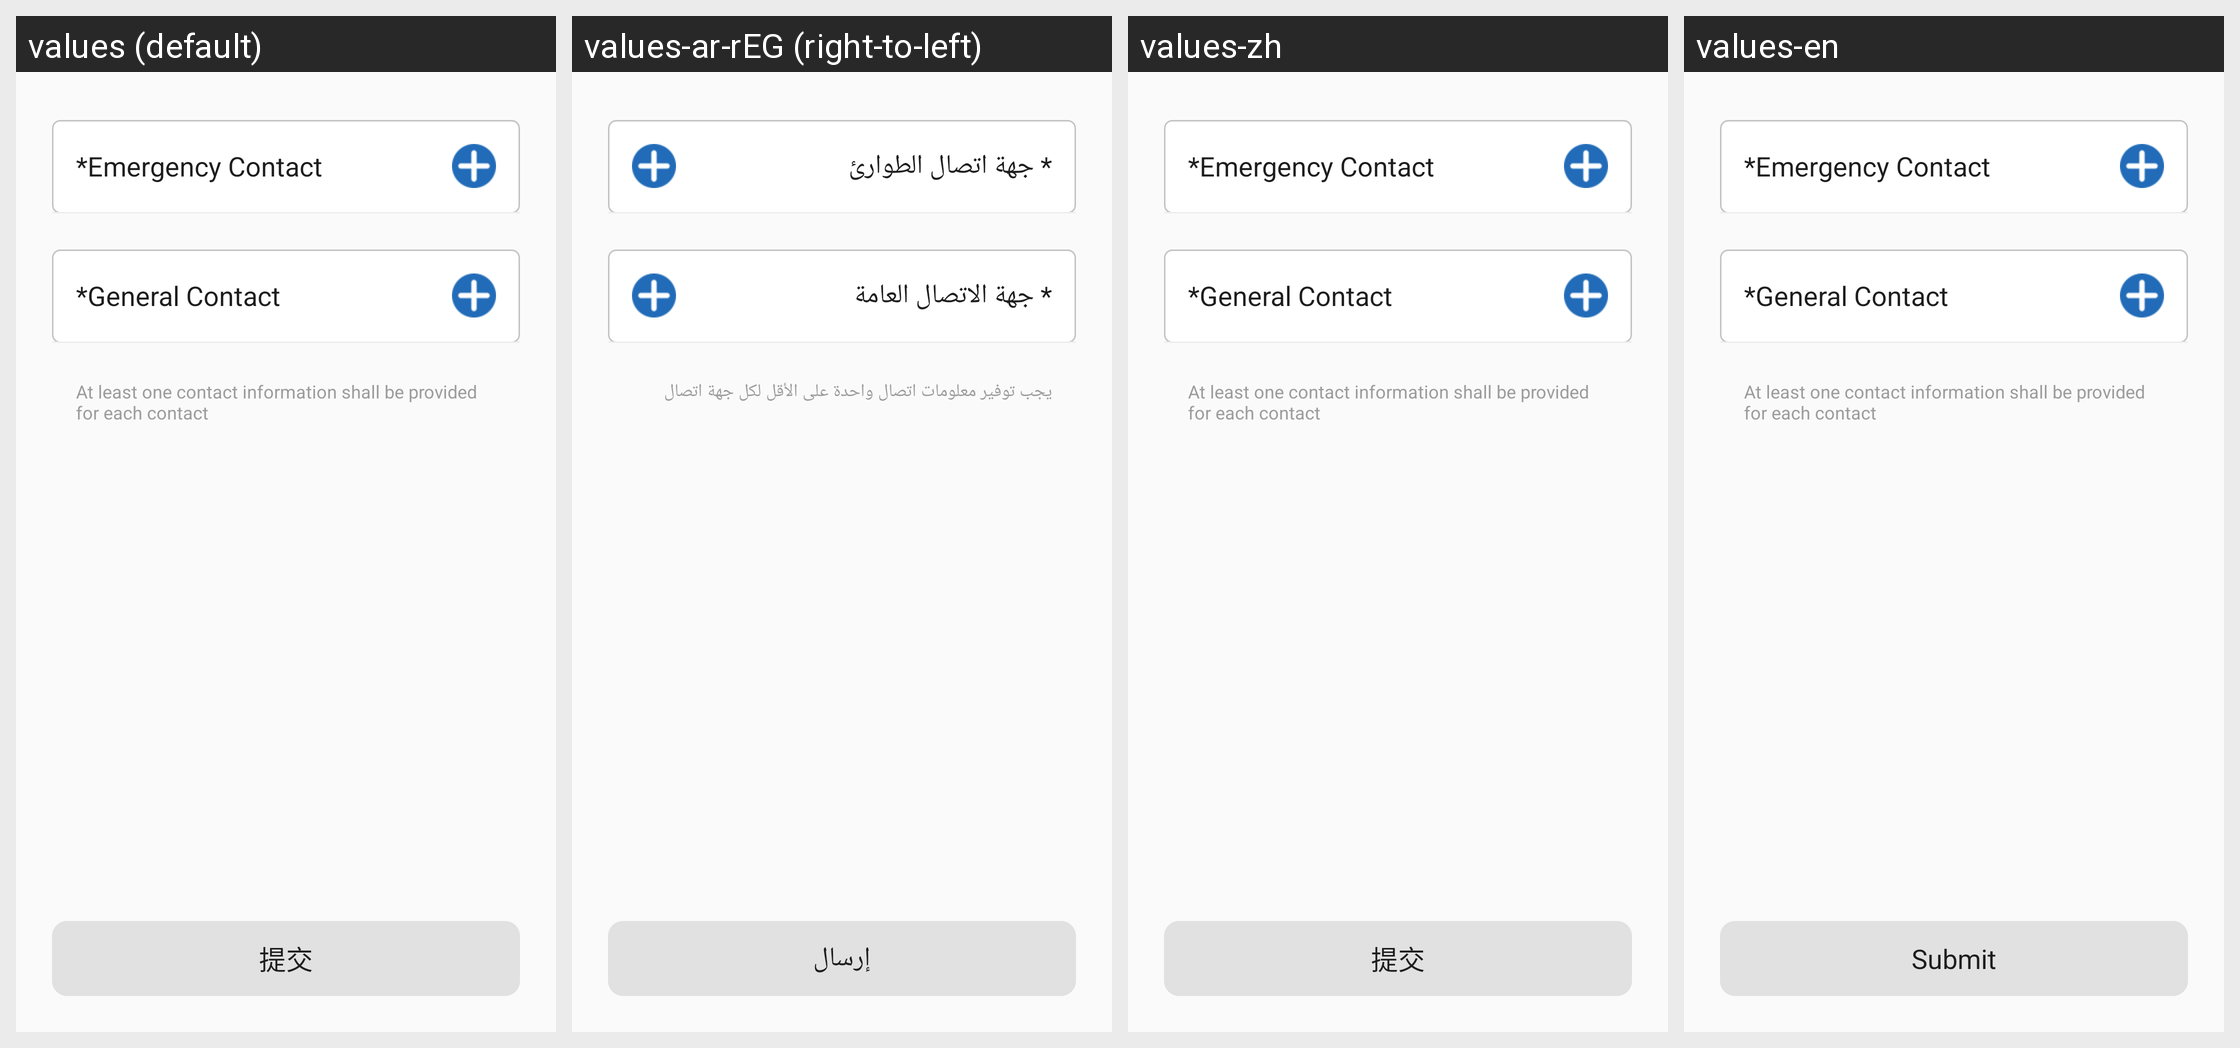

This grid shows one Android layout under several languages. Give, for every string resource on the screen, its name, the default text and each shown locale's text.
Android screen res/layout/activity_add_contact.xml rendered under 4 locales, left to right: values (default), values-ar-rEG (right-to-left), values-zh, values-en. Device: Nexus 5 (rendered at 1080×1920; each locale shown at half size, 540×960, under a caption strip naming it); theme Theme.AppCompat.Light.NoActionBar.
Strings drawn on this screen, with the default value and each locale's value (text and hints the layout hard-codes, and strings that could not be matched under every locale, appear in the picture but are not listed):

a35
  values: *Emergency Contact
  values-ar-rEG: * جهة اتصال الطوارئ
  values-zh: *Emergency Contact
  values-en: *Emergency Contact

a36
  values: *General Contact
  values-ar-rEG: * جهة الاتصال العامة
  values-zh: *General Contact
  values-en: *General Contact

a37
  values: At least one contact information shall be provided for each contact
  values-ar-rEG: يجب توفير معلومات اتصال واحدة على الأقل لكل جهة اتصال
  values-zh: At least one contact information shall be provided for each contact
  values-en: At least one contact information shall be provided for each contact

submit
  values: 提交
  values-ar-rEG: إرسال
  values-zh: 提交
  values-en: Submit
